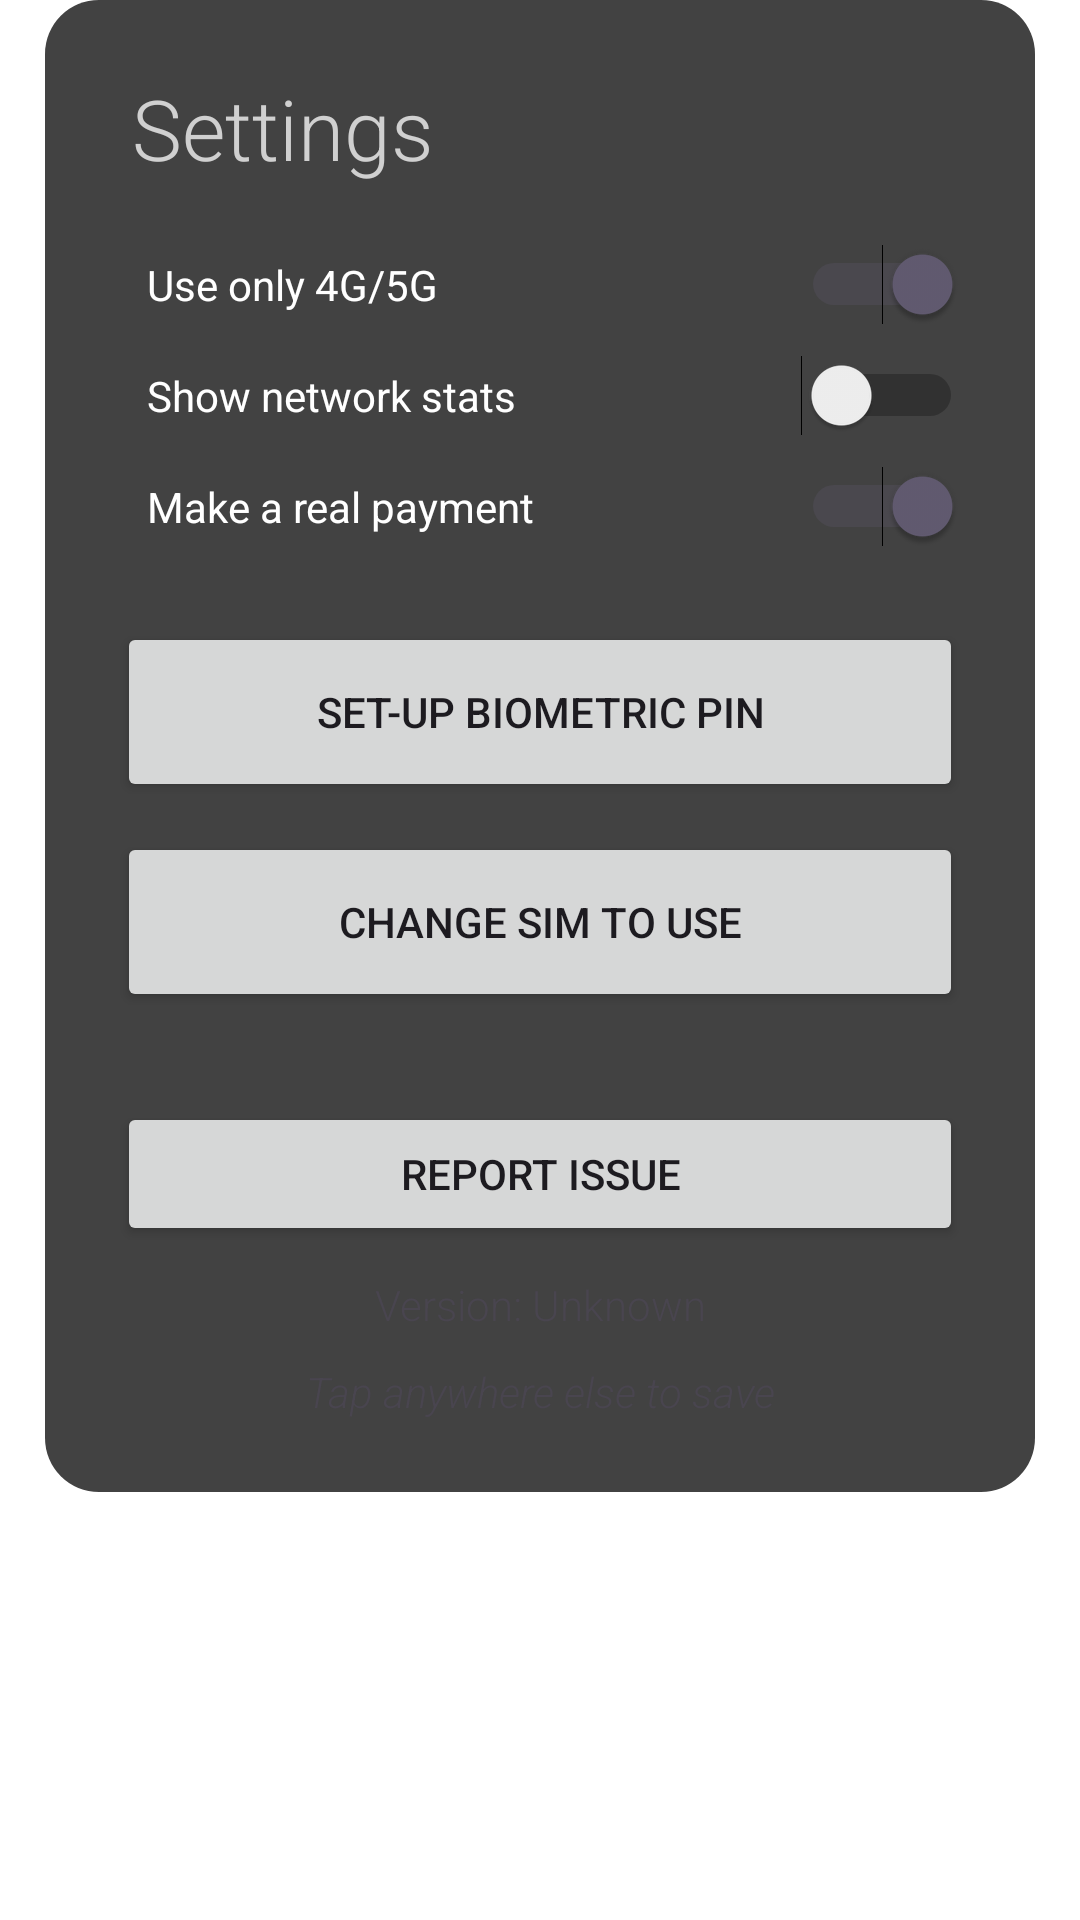

Here is an Android app screen rendered from its layout file. Give the layout XML and the strings, colors and styles it references.
<!-- AndroidManifest.xml: application theme Theme.Transparent -->
<!-- res/layout/settings.xml -->
<?xml version="1.0" encoding="utf-8"?>
<FrameLayout xmlns:android="http://schemas.android.com/apk/res/android"
    android:layout_width="match_parent"
    android:layout_height="match_parent"
    android:background="@color/transparent">
<LinearLayout
    android:layout_width="match_parent"
    android:layout_height="wrap_content"
    android:layout_marginHorizontal="15dp"
    android:background="@drawable/rounded_corners_window"
    android:orientation="vertical"
    android:padding="24dp">

    <TextView
        android:id="@+id/text4"
        android:layout_width="match_parent"
        android:layout_height="wrap_content"
        android:layout_gravity="center_horizontal"
        android:fontFamily="sans-serif-light"
        android:paddingLeft="5dp"
        android:text="Settings"
        android:textAlignment="textStart"
        android:textColor="@color/grey"
        android:textSize="28sp" />

    <Space
        android:layout_width="match_parent"
        android:layout_height="20dp" />

    <Switch
        android:id="@+id/lteOnlyToggle"
        android:layout_width="match_parent"
        android:layout_height="wrap_content"
        android:checked="true"
        android:enabled="true"
        android:paddingLeft="10dp"
        android:text="Use only 4G/5G"
        android:textColor="@color/white" />

    <Space
        android:layout_width="match_parent"
        android:layout_height="10dp" />

    <Switch
        android:id="@+id/networkStatsToggle"
        android:layout_width="match_parent"
        android:layout_height="wrap_content"
        android:paddingLeft="10dp"
        android:text="Show network stats"
        android:textColor="@color/white" />

    <Space
        android:layout_width="match_parent"
        android:layout_height="10dp" />

    <Switch
        android:id="@+id/really_pay_toggle"
        android:layout_width="match_parent"
        android:layout_height="wrap_content"
        android:checked="true"
        android:paddingLeft="10dp"
        android:text="Make a real payment"
        android:textColor="@color/white" />

    <Space
        android:layout_width="match_parent"
        android:layout_height="25dp" />

    <Button
        android:id="@+id/setup_biometrics_button"
        android:layout_width="match_parent"
        android:layout_height="60dp"
        android:text="Set-up Biometric PIN" />

    <Space
        android:layout_width="match_parent"
        android:layout_height="10dp" />

    <Button
        android:id="@+id/change_sim_button"
        android:layout_width="match_parent"
        android:layout_height="60dp"
        android:enabled="true"
        android:text="Change SIM to use" />

    <Space
        android:layout_width="match_parent"
        android:layout_height="30dp" />

    <Button
        android:id="@+id/report_bug_button"
        android:layout_width="match_parent"
        android:layout_height="wrap_content"
        android:text="REPORT ISSUE" />

    <Space
        android:layout_width="match_parent"
        android:layout_height="10dp" />

    <TextView
        android:id="@+id/version_text"
        android:layout_width="match_parent"
        android:layout_height="wrap_content"
        android:fontFamily="sans-serif-light"
        android:text="Version: Unknown"
        android:textAlignment="center" />

    <Space
        android:layout_width="match_parent"
        android:layout_height="10dp" />

    <TextView
        android:id="@+id/textView4"
        android:layout_width="match_parent"
        android:layout_height="wrap_content"
        android:fontFamily="sans-serif-light"
        android:text="Tap anywhere else to save"
        android:textAlignment="center"
        android:textStyle="italic" />


</LinearLayout>
</FrameLayout>
<!-- resources referenced by this layout -->
<resources>
  <color name="grey">#D0D0D0</color>
  <color name="transparent">#00000000</color>
  <color name="white">#FFFFFFFF</color>
  <!-- drawable rounded_corners_window (drawable) -->
  <?xml version="1.0" encoding="utf-8"?>
  <shape xmlns:android="http://schemas.android.com/apk/res/android">
      <solid android:color="@color/background_grey"/>
      <corners android:radius="18dp" />
  </shape>
  <style name="Theme.Transparent" parent="Theme.Material3.DayNight.NoActionBar">
          <item name="android:windowIsTranslucent">true</item>
          <item name="android:windowBackground">@android:color/transparent</item>
          <item name="android:windowContentOverlay">@null</item>
          <item name="android:windowNoTitle">true</item>
          <item name="android:windowIsFloating">false</item>
          <item name="android:backgroundDimEnabled">false</item>
      </style>
  <color name="background_grey">#424242</color>
</resources>
